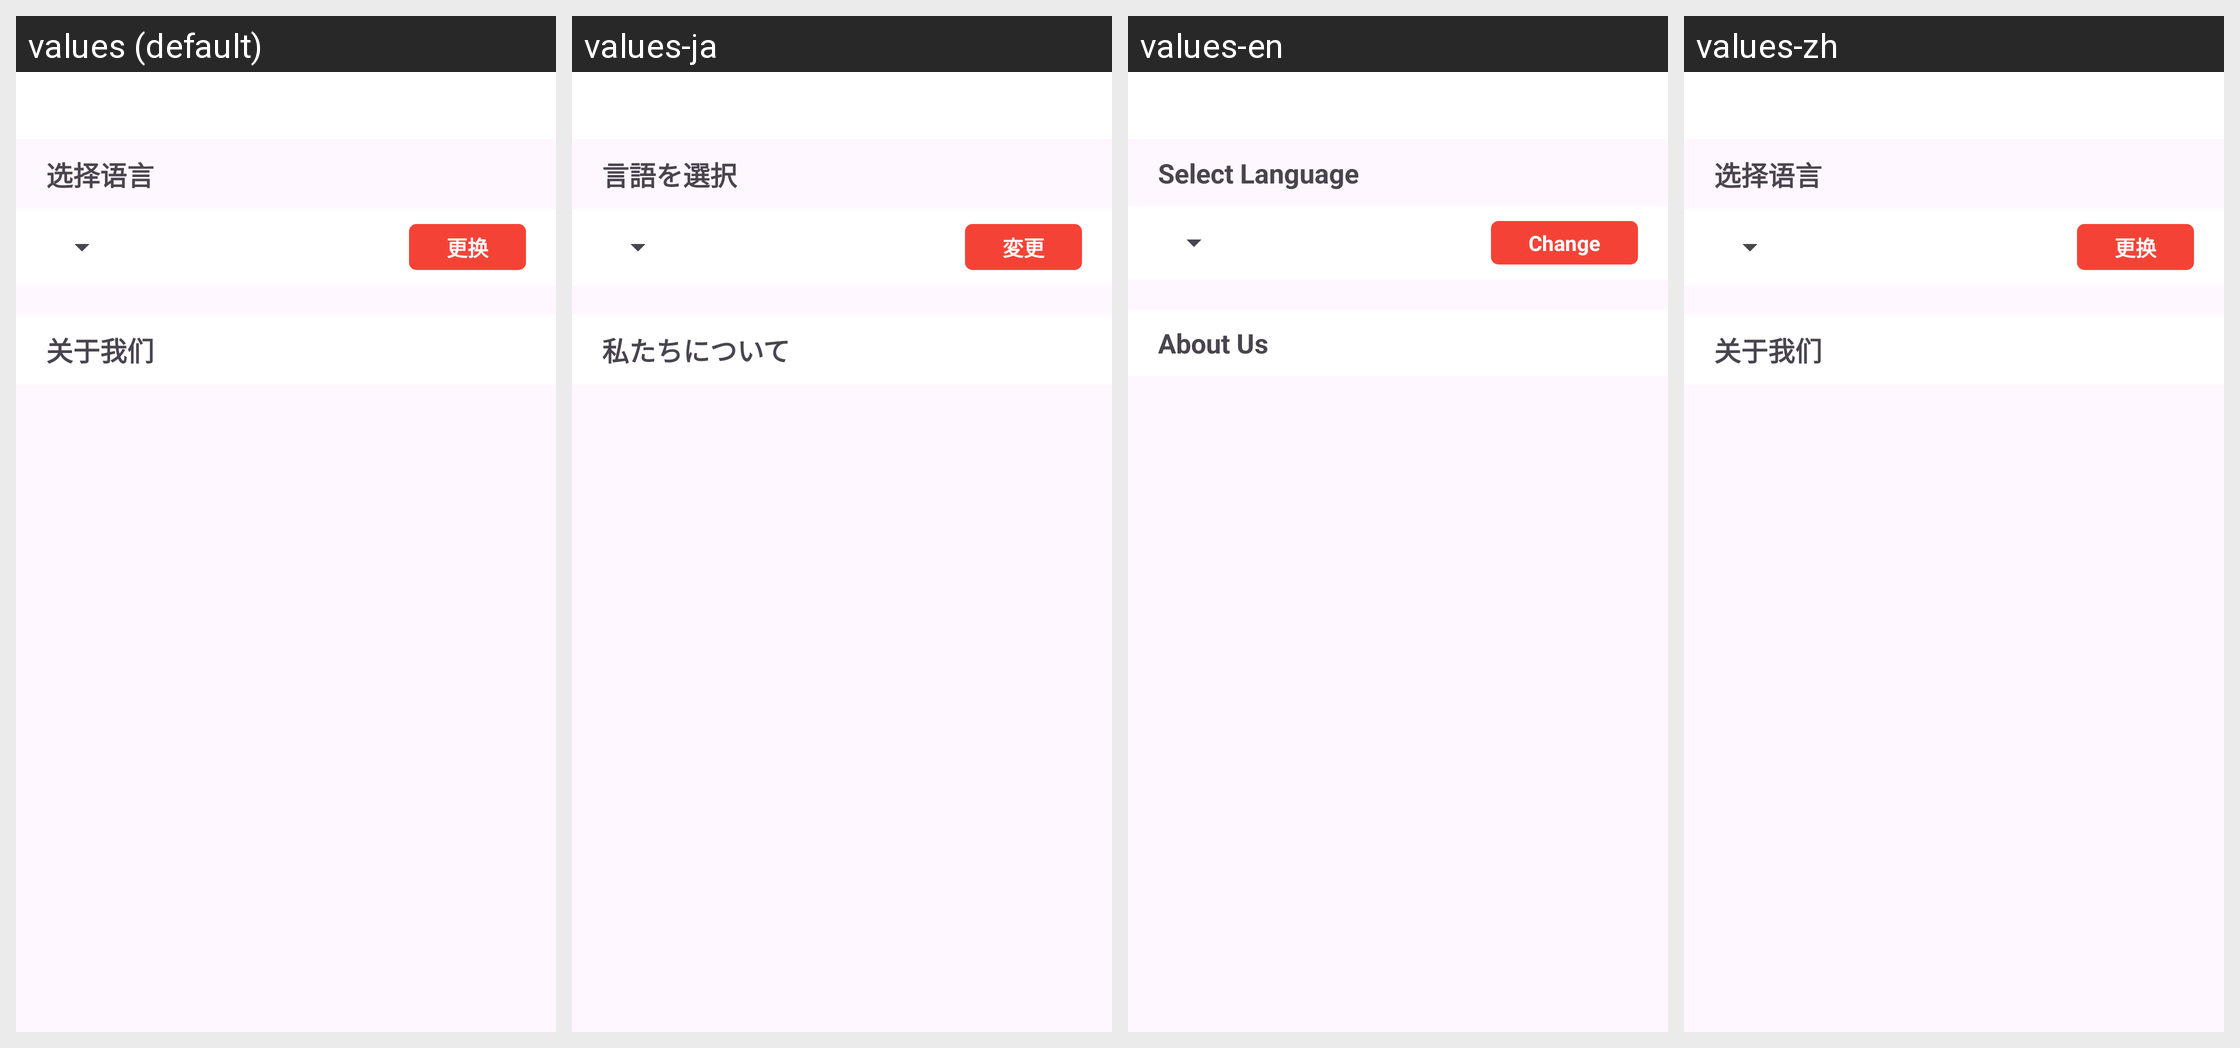

The Android screen above is rendered under several locales of the same app. Produce the string resources it draws, with the default and per-locale values.
Android screen res/layout/activity_language.xml rendered under 4 locales, left to right: values (default), values-ja, values-en, values-zh. Device: Nexus 5 (rendered at 1080×1920; each locale shown at half size, 540×960, under a caption strip naming it); theme TranslucentTheme.
Strings drawn on this screen, with the default value and each locale's value (text and hints the layout hard-codes, and strings that could not be matched under every locale, appear in the picture but are not listed):

tv_settings_1
  values: 选择语言
  values-ja: 言語を選択
  values-en: Select Language
  values-zh: 选择语言

tv_se_6
  values: 更换
  values-ja: 変更
  values-en: Change
  values-zh: 更换

tv_settings_2
  values: 关于我们
  values-ja: 私たちについて
  values-en: About Us
  values-zh: 关于我们
